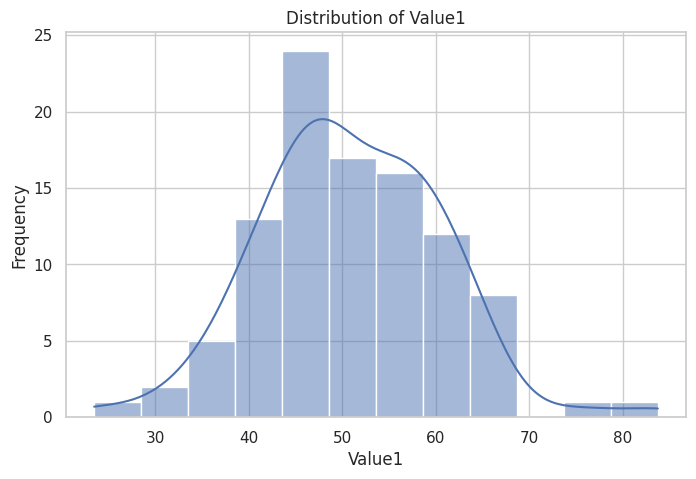
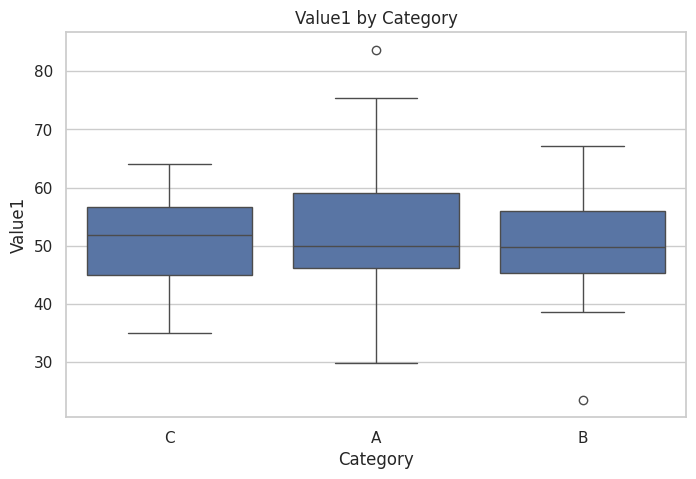

The matplotlib source for these figures, in order: (Note: this script raises an exception after producing the figures.)
# Import standard data science libraries
import pandas as pd
import numpy as np
import matplotlib.pyplot as plt
import seaborn as sns

# Set consistent visualization style
sns.set(style='whitegrid')

# Set random seed for reproducibility
np.random.seed(42)

# Creating a simulated dataset
data = pd.DataFrame({
    'Category': np.random.choice(['A', 'B', 'C'], size=100),
    'Value1': np.random.normal(loc=50, scale=10, size=100),
    'Value2': np.random.normal(loc=30, scale=5, size=100)
})

# Preview data (use head() for quick inspection)
data.head()

# Quick data overview
data.info()
data.describe()

# Distribution of Value1
plt.figure(figsize=(8, 5))
sns.histplot(data['Value1'], kde=True)
plt.title('Distribution of Value1')
plt.xlabel('Value1')
plt.ylabel('Frequency')
plt.show()

plt.figure(figsize=(8, 5))
sns.boxplot(x='Category', y='Value1', data=data)
plt.title('Value1 by Category')
plt.xlabel('Category')
plt.ylabel('Value1')
plt.show()

# Correlation heatmap
plt.figure(figsize=(6, 4))
sns.heatmap(data.corr(), annot=True, cmap='coolwarm')
plt.title('Correlation Matrix')
plt.show()

# Grouping data to analyze means by category
category_means = data.groupby('Category')['Value1'].mean()
category_means

# Check library versions
!pip freeze | grep -E 'pandas|numpy|matplotlib|seaborn'